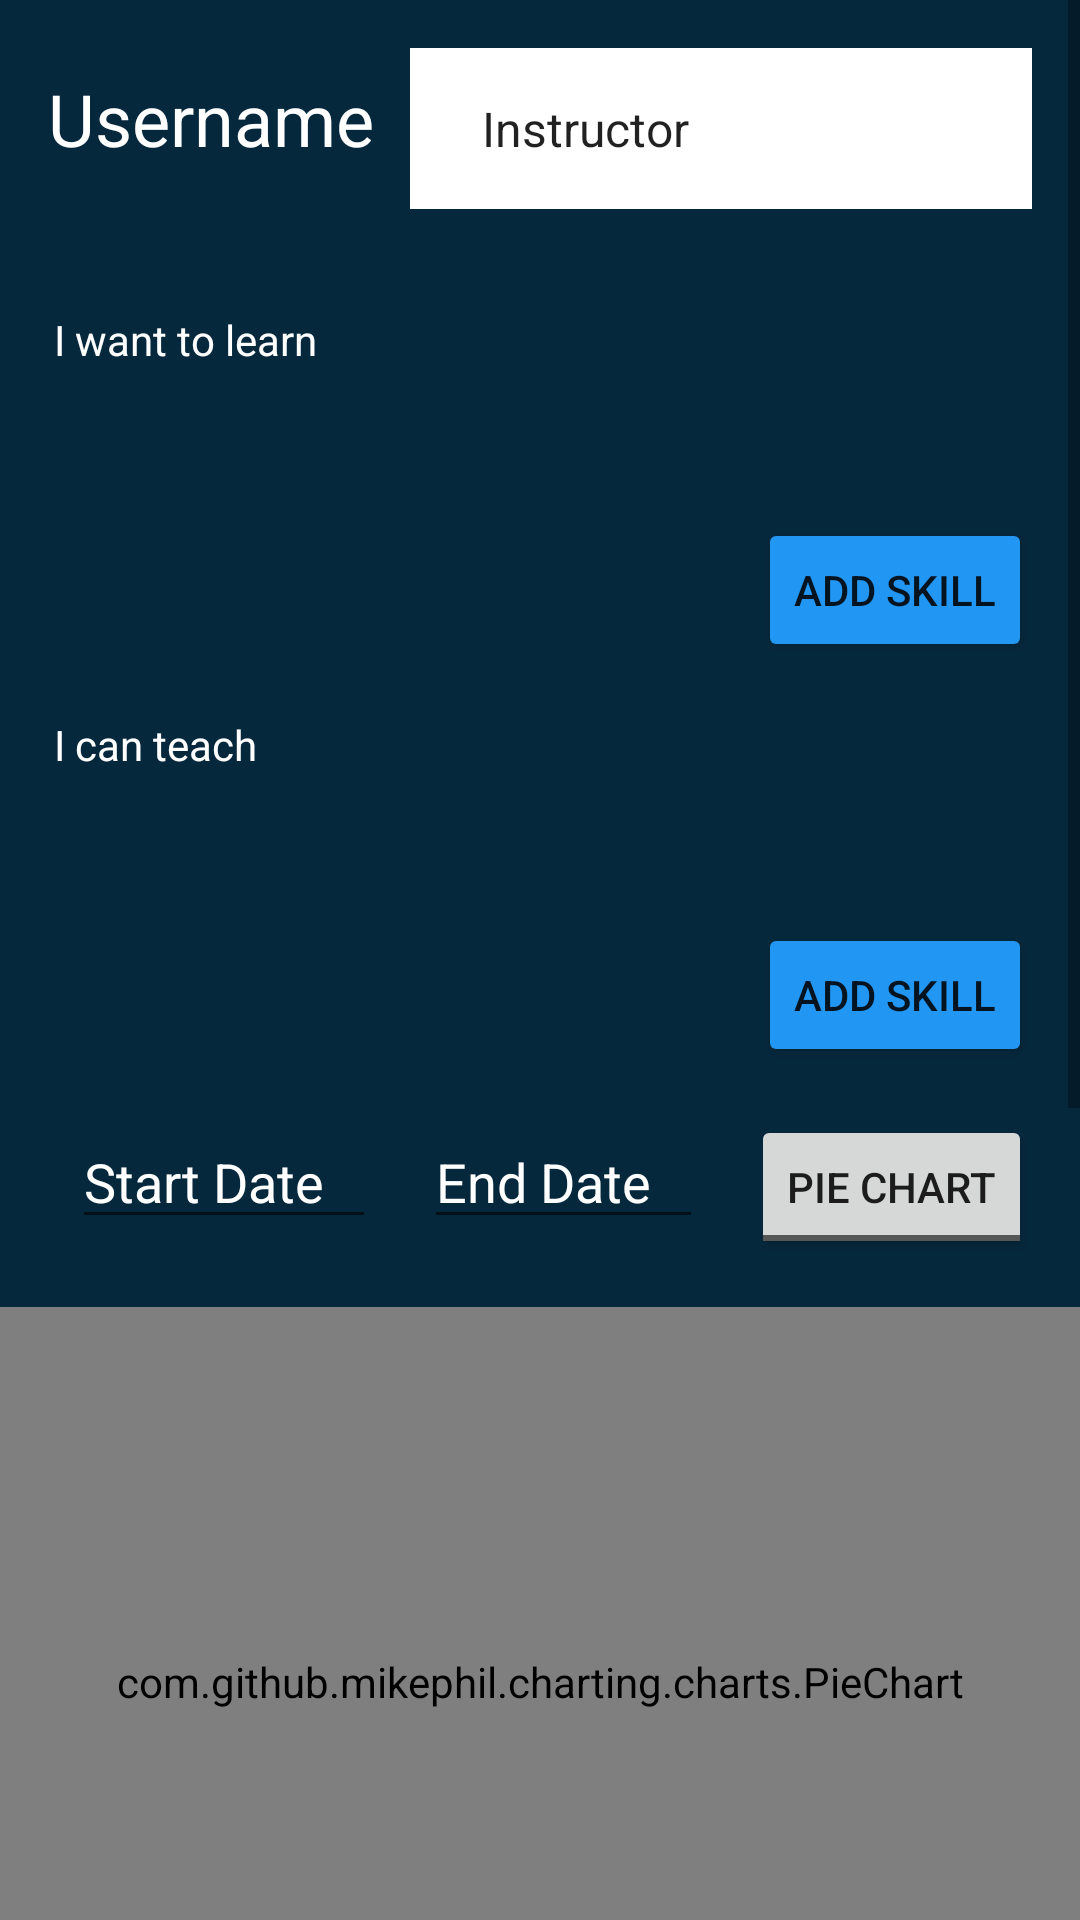

The Android layout XML behind this screen, and the referenced resources:
<!-- AndroidManifest.xml: application theme Theme.SkillSwap -->
<!-- res/layout/fragment_my_skills.xml -->
<?xml version="1.0" encoding="utf-8"?>
<ScrollView xmlns:android="http://schemas.android.com/apk/res/android"
    xmlns:app="http://schemas.android.com/apk/res-auto"
    android:layout_width="match_parent"
    android:layout_height="match_parent"
    android:background="@color/appBackground"
    android:clipToPadding="false"
    android:paddingBottom="100dp">

    <LinearLayout
        android:layout_width="match_parent"
        android:layout_height="match_parent"
        android:backgroundTint="#146C94"
        android:orientation="vertical"
        android:clipToPadding="false">

        
        <LinearLayout
            android:layout_width="match_parent"
            android:layout_height="wrap_content"
            android:orientation="horizontal"
            android:padding="16dp">

            <TextView
                android:id="@+id/username_textview"
                android:layout_width="wrap_content"
                android:layout_height="wrap_content"
                android:text="Username"
                android:textSize="24sp"
                android:layout_marginEnd="12dp"
                android:textColor="@color/white"/>

            
            <Spinner
                android:id="@+id/role_spinner"
                android:layout_width="0dp"
                android:layout_height="wrap_content"
                android:layout_weight="1"
                android:prompt="@string/role_spinner_prompt"
                android:entries="@array/roles"
                android:padding="16dp"
                android:spinnerMode="dropdown"
                android:textColor="@color/white"
                android:textColorHint="@color/white"
                android:textColorPrimary="@color/white"
                android:background="@color/white"/>

        </LinearLayout>

        
        <TextView
            android:id="@+id/learn_textview"
            android:layout_width="wrap_content"
            android:layout_height="wrap_content"
            android:padding="18dp"
            android:text="I want to learn"
            android:textColor="@color/white"/>

        <androidx.recyclerview.widget.RecyclerView
            android:id="@+id/learnSkillRecyclerView"
            app:layoutManager="androidx.recyclerview.widget.GridLayoutManager"
            app:spanCount="3"
            android:padding="16dp"
            android:layout_width="match_parent"
            android:layout_height="wrap_content" />

        <Button
            android:id="@+id/learnAddSkillBtn"
            android:layout_width="wrap_content"
            android:layout_height="wrap_content"
            android:backgroundTint="#2196F3"
            android:layout_gravity="end"
            android:layout_marginEnd="16dp"
            android:text="Add Skill" />

        

        <TextView
            android:id="@+id/teach_textview"
            android:layout_width="wrap_content"
            android:layout_height="wrap_content"
            android:padding="18dp"
            android:text="I can teach"
            android:textColor="@color/white"/>

        <androidx.recyclerview.widget.RecyclerView
            android:id="@+id/teachSkillRecyclerView"
            app:layoutManager="androidx.recyclerview.widget.GridLayoutManager"
            app:spanCount="3"
            android:padding="16dp"
            android:layout_width="match_parent"
            android:layout_height="wrap_content" />

        <Button
            android:id="@+id/teachAddSkillBtn"
            android:layout_width="wrap_content"
            android:layout_height="wrap_content"
            android:backgroundTint="#2196F3"
            android:layout_gravity="end"
            android:layout_marginEnd="16dp"
            android:text="Add Skill" />

        

        <LinearLayout
            android:layout_width="match_parent"
            android:layout_height="wrap_content"
            android:orientation="horizontal"
            android:padding="16dp">

            


            <EditText
                android:id="@+id/startDateEt"
                android:layout_width="wrap_content"
                android:layout_height="wrap_content"
                android:layout_weight="1"
                android:focusable="false"
                android:hint="Start Date"
                android:inputType="none"
                android:layout_marginStart="8dp"
                android:textColorHint="@color/white"
                android:textColor="@color/white"
                />

            


            <EditText
                android:id="@+id/end_date_edittext"
                android:layout_width="wrap_content"
                android:layout_height="wrap_content"
                android:layout_marginStart="16dp"
                android:layout_weight="1"
                android:focusable="false"
                android:hint="End Date"
                android:inputType="none"
                android:textColorHint="@color/white"
                android:textColor="@color/white"/>

            <ToggleButton
                android:id="@+id/toggleButton"
                android:layout_width="wrap_content"
                android:layout_height="wrap_content"
                android:layout_gravity="center_vertical"
                android:layout_marginStart="16dp"
                android:textOn="@string/bar_graph"
                android:textOff="@string/pie_chart" />>

        </LinearLayout>


        

        <com.github.mikephil.charting.charts.PieChart
            android:id="@+id/pie_chart"
            android:layout_width="match_parent"
            android:layout_height="250dp"
            android:layout_weight="1"
            android:textColor="@color/white"
            />

        <com.github.mikephil.charting.charts.BarChart
            android:id="@+id/bar_chart"
            android:layout_width="match_parent"
            android:layout_height="250dp"
            android:layout_weight="1"
            android:textColor="@color/white"
            />


    </LinearLayout>
</ScrollView>
<!-- resources referenced by this layout -->
<resources>
  <string-array name="roles">
          <item>Instructor</item>
          <item>Student</item>
          <item>Either</item>
      </string-array>
  <color name="appBackground">#06283D</color>
  <color name="white">#FFFFFFFF</color>
  <string name="bar_graph">Bar Graph</string>
  <string name="pie_chart">Pie Chart</string>
  <string name="role_spinner_prompt">Select your role</string>
  <style name="Theme.SkillSwap" parent="Theme.MaterialComponents.DayNight.DarkActionBar">
          
          <item name="colorPrimary">@color/purple_500</item>
          <item name="colorPrimaryVariant">@color/purple_700</item>
          <item name="colorOnPrimary">@color/white</item>
          
          <item name="colorSecondary">@color/teal_200</item>
          <item name="colorSecondaryVariant">@color/teal_700</item>
          <item name="colorOnSecondary">@color/black</item>
          
  
          
          <item name="windowNoTitle">true</item>
      </style>
  <color name="purple_500">#FF6200EE</color>
  <color name="purple_700">#FF3700B3</color>
  <color name="teal_200">#FF03DAC5</color>
  <color name="teal_700">#FF018786</color>
  <color name="black">#FF000000</color>
</resources>
